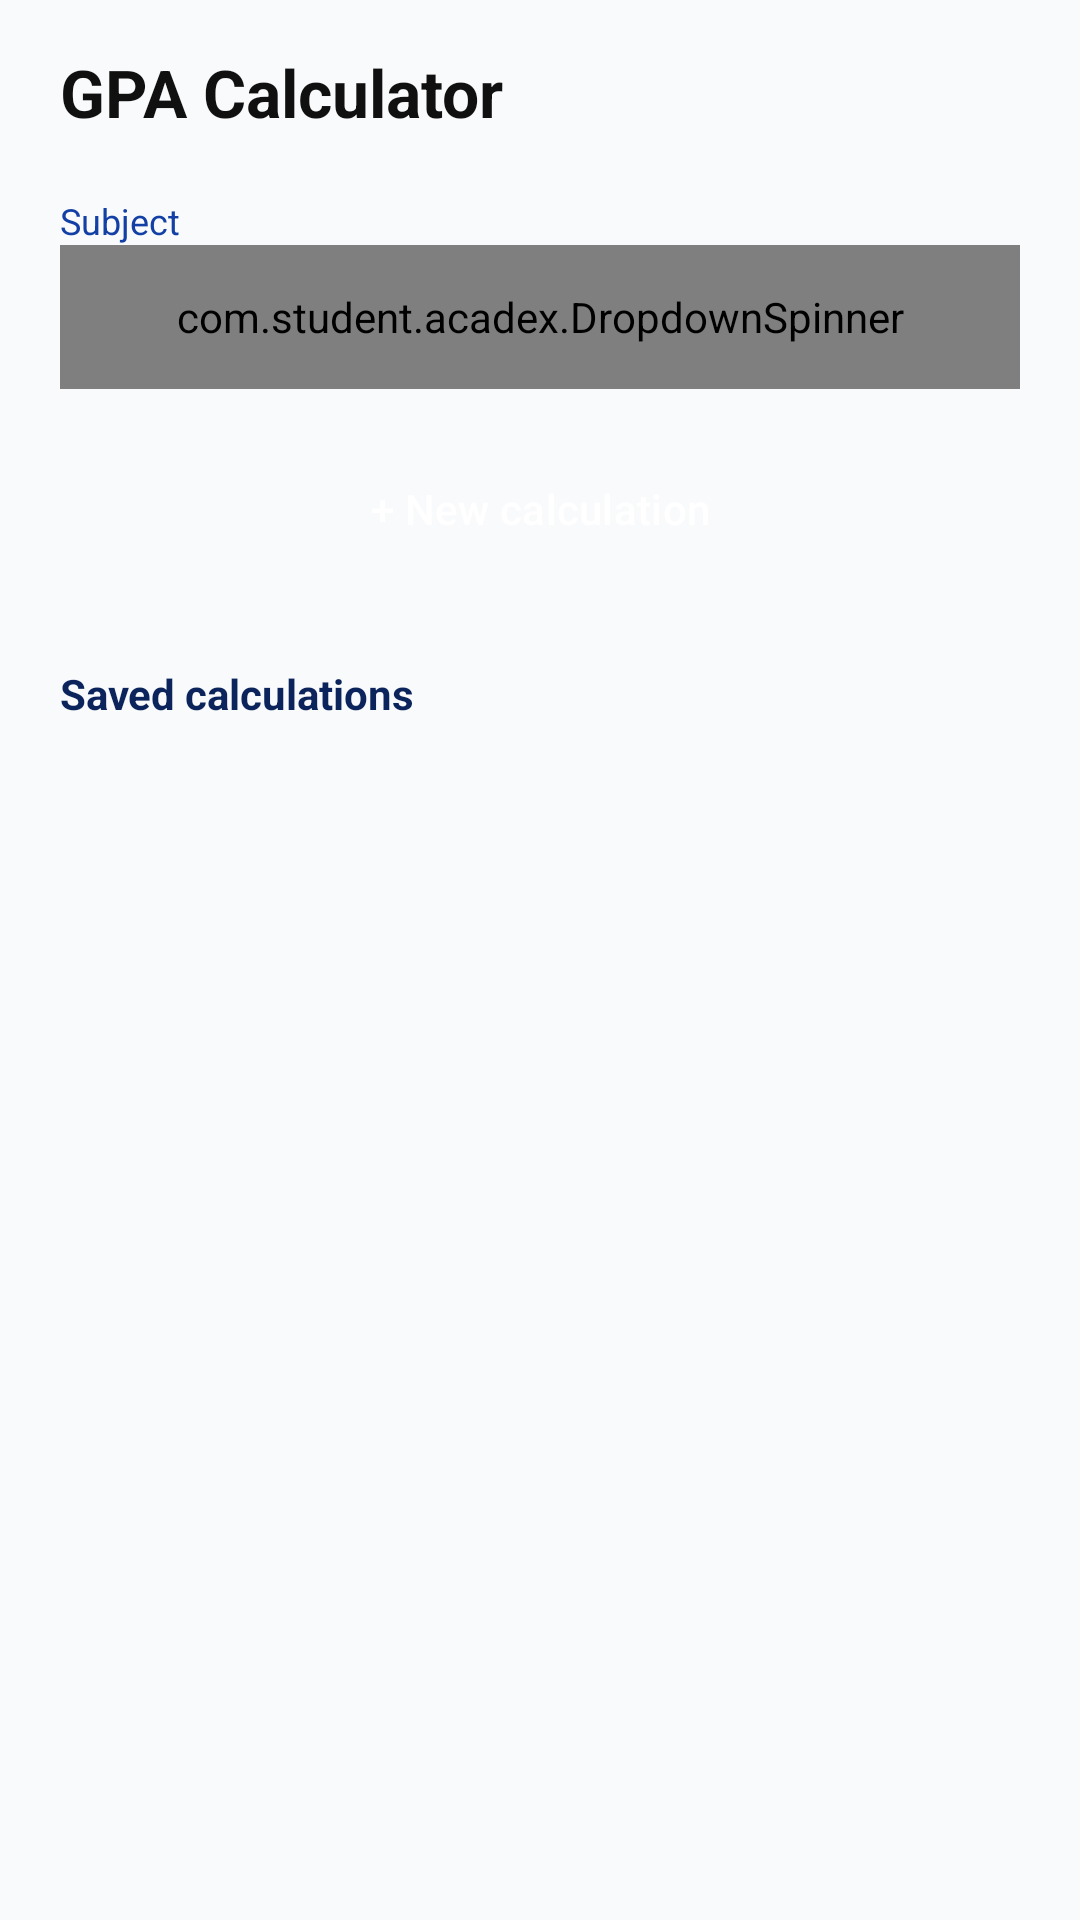

Write the Android layout XML for this screen, with the resource values it uses.
<!-- AndroidManifest.xml: application theme Theme.Acadex -->
<!-- res/layout/fragment_gpa.xml -->
<ScrollView xmlns:android="http://schemas.android.com/apk/res/android" xmlns:app="http://schemas.android.com/apk/res-auto"
    style="@style/ScreenScroll"
    android:layout_width="match_parent" android:layout_height="match_parent">
    <LinearLayout style="@style/ScreenContent" android:layout_width="match_parent" android:layout_height="wrap_content">
        <TextView style="@style/Title" android:layout_width="wrap_content" android:layout_height="wrap_content" android:text="GPA Calculator"/>

        <TextView style="@style/Sub" android:layout_width="wrap_content" android:layout_height="wrap_content" android:layout_marginTop="@dimen/gap_lg" android:text="Subject"/>
        <com.student.acadex.DropdownSpinner android:id="@+id/spSubjectFilter" android:layout_width="match_parent" android:layout_height="@dimen/field_height"/>

        <Button android:id="@+id/btnNewCalc" style="@style/Btn" android:layout_width="match_parent" android:layout_height="@dimen/button_height" android:layout_marginTop="@dimen/gap_md" android:text="+ New calculation"/>

        <TextView style="@style/Section" android:layout_width="wrap_content" android:layout_height="wrap_content" android:text="Saved calculations"/>
        <LinearLayout android:id="@+id/calcList" android:layout_width="match_parent" android:layout_height="wrap_content" android:orientation="vertical"/>
    </LinearLayout>
</ScrollView>
<!-- resources referenced by this layout -->
<resources>
  <dimen name="button_height">56dp</dimen>
  <dimen name="field_height">48dp</dimen>
  <dimen name="gap_lg">16dp</dimen>
  <dimen name="gap_md">12dp</dimen>
  <style name="Btn" parent="Widget.Material3.Button">
          <item name="backgroundTint">@color/primary</item>
          <item name="android:textColor">@color/white</item>
      </style>
  <style name="ScreenContent">
          <item name="android:orientation">vertical</item>
          <item name="android:paddingLeft">@dimen/screen_padding</item>
          <item name="android:paddingRight">@dimen/screen_padding</item>
          <item name="android:paddingTop">@dimen/screen_padding_top</item>
          <item name="android:paddingBottom">@dimen/screen_padding_bottom</item>
      </style>
  <style name="ScreenScroll">
          <item name="android:clipToPadding">false</item>
          <item name="android:scrollbars">none</item>
      </style>
  <style name="Section">
          <item name="android:textSize">14sp</item>
          <item name="android:textStyle">bold</item>
          <item name="android:textColor">@color/dark</item>
          <item name="android:paddingTop">@dimen/gap_xl</item>
          <item name="android:paddingBottom">@dimen/gap_sm</item>
      </style>
  <style name="Sub">
          <item name="android:textSize">12sp</item>
          <item name="android:textColor">@color/primary</item>
      </style>
  <style name="Title">
          <item name="android:textSize">22sp</item>
          <item name="android:textStyle">bold</item>
          <item name="android:textColor">@color/black</item>
          <item name="android:paddingBottom">@dimen/gap_xs</item>
      </style>
  <style name="Theme.Acadex" parent="Theme.Material3.Light.NoActionBar">
          <item name="colorPrimary">@color/primary</item>
          <item name="colorOnPrimary">@color/white</item>
          <item name="colorPrimaryContainer">@color/light</item>
          <item name="colorOnPrimaryContainer">@color/dark</item>
          
          <item name="colorSecondaryContainer">@color/primary_soft</item>
          <item name="colorOnSecondaryContainer">@color/dark</item>
          <item name="colorSurface">@color/white</item>
          <item name="colorOnSurface">@color/black</item>
          <item name="colorOnSurfaceVariant">@color/black</item>
          <item name="android:colorBackground">@color/bg</item>
          <item name="android:statusBarColor">@color/bg</item>
          <item name="android:windowLightStatusBar">true</item>
      </style>
  <color name="primary">#1340A5</color>
  <color name="white">#FFFFFF</color>
  <dimen name="screen_padding">20dp</dimen>
  <dimen name="screen_padding_top">16dp</dimen>
  <dimen name="screen_padding_bottom">96dp</dimen>
  <color name="dark">#0B245C</color>
  <dimen name="gap_xl">24dp</dimen>
  <dimen name="gap_sm">8dp</dimen>
  <color name="black">#101010</color>
  <dimen name="gap_xs">4dp</dimen>
  <color name="light">#BACCE0</color>
  <color name="primary_soft">#DCE6FA</color>
  <color name="bg">#F9FAFC</color>
</resources>
